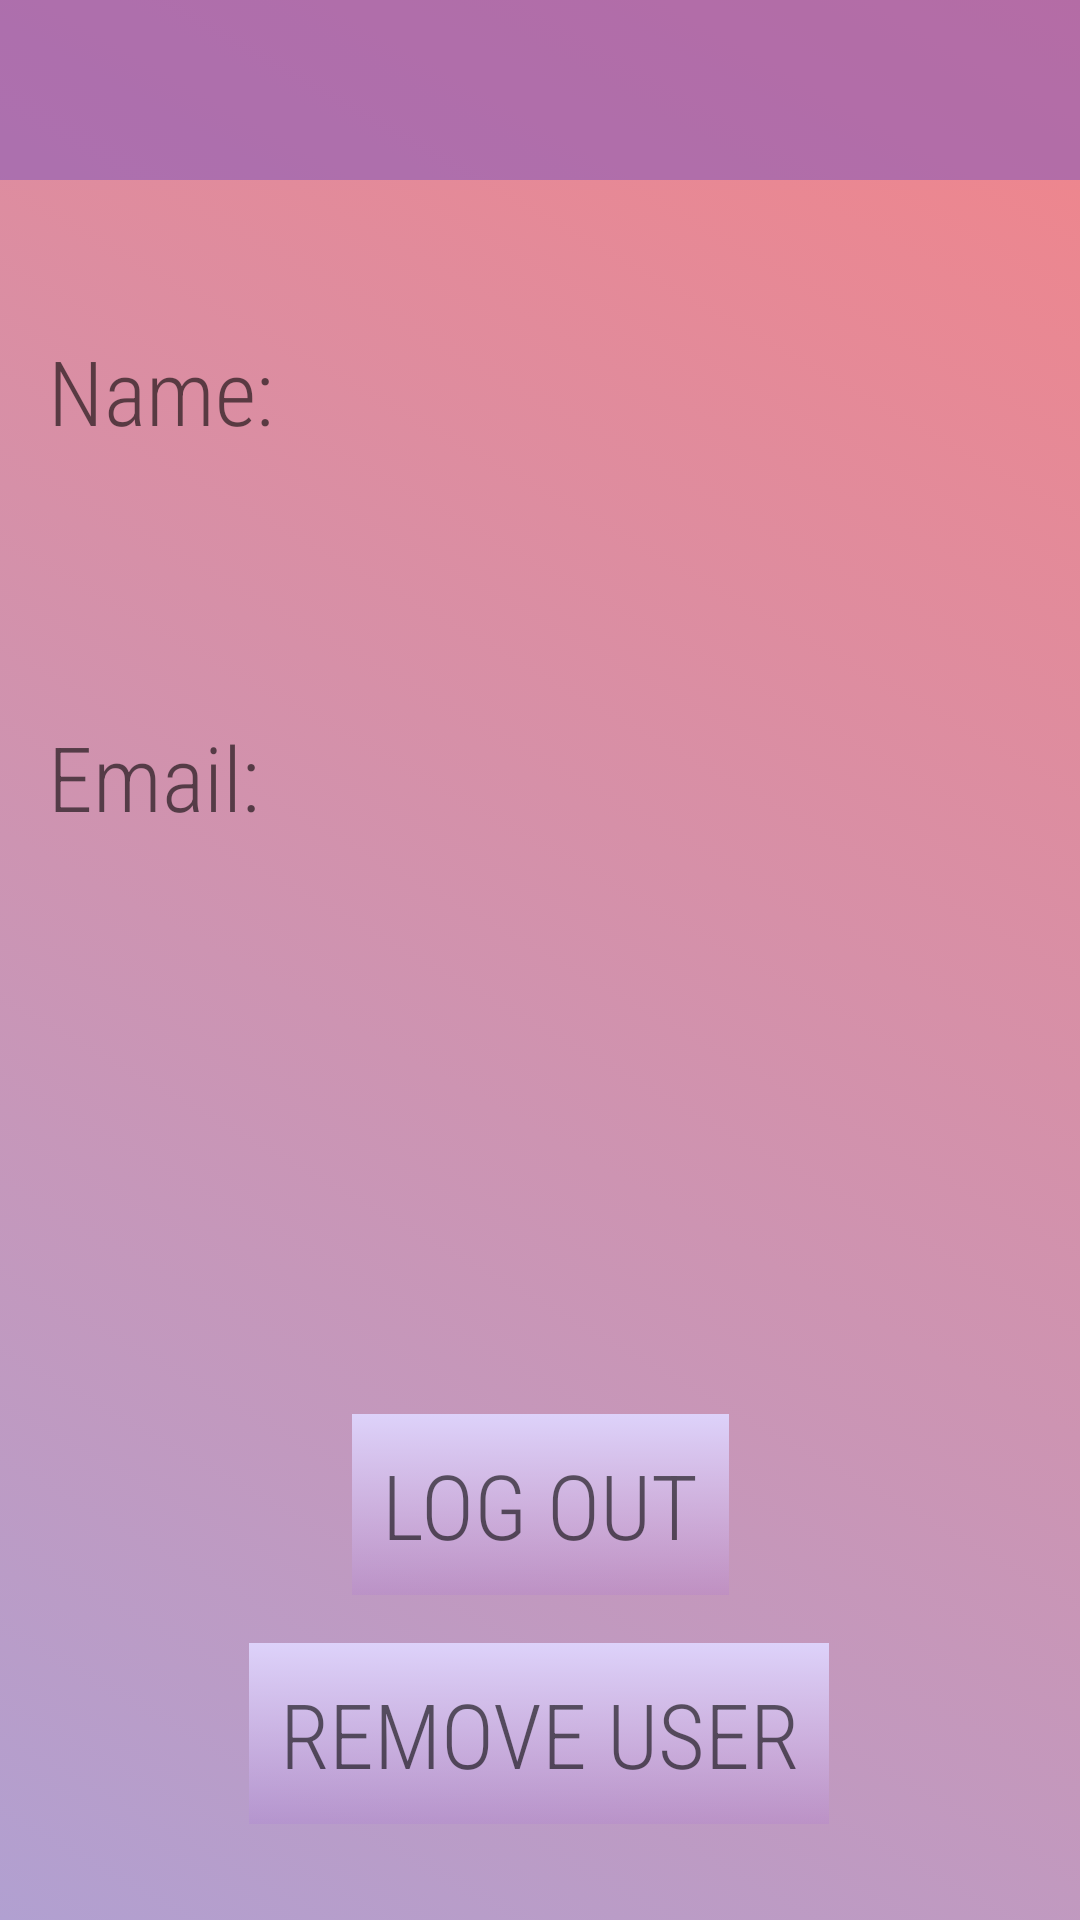

The Android layout XML behind this screen, and the referenced resources:
<!-- AndroidManifest.xml: application theme AppTheme -->
<!-- res/layout/loged_in.xml -->
<?xml version="1.0" encoding="utf-8"?>
<androidx.constraintlayout.widget.ConstraintLayout
    xmlns:android="http://schemas.android.com/apk/res/android"
    xmlns:app="http://schemas.android.com/apk/res-auto"
    xmlns:tools="http://schemas.android.com/tools"
    android:layout_width="match_parent"
    android:layout_height="match_parent"
    android:background="@drawable/background">

    <androidx.appcompat.widget.Toolbar
        android:id="@+id/mainToolbar"
        android:layout_width="0dp"
        android:layout_height="60dp"
        android:background="@color/toolbarColor"
        android:minHeight="?attr/actionBarSize"
        android:theme="?attr/actionBarTheme"
        app:layout_constraintEnd_toEndOf="parent"
        app:layout_constraintHorizontal_bias="0.0"
        app:layout_constraintStart_toStartOf="parent"
        app:layout_constraintTop_toTopOf="parent" />

    <TextView
        android:id="@+id/textView5"
        android:layout_width="wrap_content"
        android:layout_height="wrap_content"
        android:layout_marginStart="16dp"
        android:layout_marginEnd="307dp"
        android:layout_marginBottom="16dp"
        android:text="@string/name"
        android:textColor="@color/textColor"
        android:textSize="30sp"
        android:fontFamily="sans-serif-condensed-light"
        app:layout_constraintBottom_toTopOf="@+id/name_input"
        app:layout_constraintEnd_toEndOf="parent"
        app:layout_constraintHorizontal_bias="0.0"
        app:layout_constraintStart_toStartOf="parent"
        app:layout_constraintTop_toBottomOf="@+id/mainToolbar"
        app:layout_constraintVertical_bias="1.0"
        tools:text="Name:" />

    <TextView
        android:id="@+id/textView6"
        android:layout_width="wrap_content"
        android:layout_height="wrap_content"
        android:layout_marginStart="16dp"
        android:layout_marginEnd="314dp"
        android:layout_marginBottom="16dp"
        android:text="@string/emailcolon"
        android:textColor="@color/textColor"
        android:textSize="30sp"
        android:fontFamily="sans-serif-condensed-light"
        app:layout_constraintBottom_toTopOf="@+id/email_input"
        app:layout_constraintEnd_toEndOf="parent"
        app:layout_constraintHorizontal_bias="0.0"
        app:layout_constraintStart_toStartOf="parent"
        tools:text="Email:" />

    <Button
        android:id="@+id/logOut"
        android:layout_width="wrap_content"
        android:layout_height="wrap_content"
        android:layout_marginBottom="16dp"
        android:background="@drawable/button_style"
        android:fontFamily="sans-serif-condensed-light"
        android:padding="10dp"
        android:text="@string/log_out"
        android:textColor="@color/textColor"
        android:textSize="30sp"
        app:layout_constraintBottom_toTopOf="@+id/removeUser"
        app:layout_constraintEnd_toEndOf="parent"
        app:layout_constraintStart_toStartOf="parent"
        tools:text="Log Out" />

    <Button
        android:id="@+id/removeUser"
        android:layout_width="wrap_content"
        android:layout_height="wrap_content"
        android:layout_marginBottom="32dp"
        android:background="@drawable/button_style"
        android:fontFamily="sans-serif-condensed-light"
        android:padding="10dp"
        android:text="@string/remove_user"
        android:textColor="@color/textColor"
        android:textSize="30sp"
        app:layout_constraintBottom_toBottomOf="parent"
        app:layout_constraintEnd_toEndOf="parent"
        app:layout_constraintHorizontal_bias="0.497"
        app:layout_constraintStart_toStartOf="parent"
        tools:text="Remove User" />

    <TextView
        android:id="@+id/name_input"
        android:layout_width="wrap_content"
        android:layout_height="wrap_content"
        android:layout_marginStart="16dp"
        android:layout_marginEnd="272dp"
        android:layout_marginBottom="32dp"
        android:text=""
        android:textSize="30sp"
        android:textColor="@color/textColor"
        android:fontFamily="sans-serif-condensed-light"
        app:layout_constraintBottom_toTopOf="@+id/textView6"
        app:layout_constraintEnd_toEndOf="parent"
        app:layout_constraintHorizontal_bias="0.0"
        app:layout_constraintStart_toStartOf="parent" />

    <TextView
        android:id="@+id/email_input"
        android:layout_width="wrap_content"
        android:layout_height="wrap_content"
        android:layout_marginStart="16dp"
        android:layout_marginEnd="272dp"
        android:layout_marginBottom="136dp"
        android:text=""
        android:textSize="30sp"
        android:textColor="@color/textColor"
        android:fontFamily="sans-serif-condensed-light"
        app:layout_constraintBottom_toTopOf="@+id/logOut"
        app:layout_constraintEnd_toEndOf="parent"
        app:layout_constraintHorizontal_bias="0.0"
        app:layout_constraintStart_toStartOf="parent" />
</androidx.constraintlayout.widget.ConstraintLayout>
<!-- resources referenced by this layout -->
<resources>
  <color name="textColor">#97000000</color>
  <color name="toolbarColor">#94885CBA</color>
  <!-- drawable background (drawable) -->
  <?xml version="1.0" encoding="utf-8"?>
  <selector xmlns:android="http://schemas.android.com/apk/res/android">
      <item >
          <shape android:shape="rectangle"  >
              <gradient android:angle="45" android:startColor="@color/background_gradient_1" android:endColor="@color/background_gradient_2" />
          </shape>
      </item>
  </selector>
  <!-- drawable button_style (drawable) -->
  <?xml version="1.0" encoding="utf-8"?>
  <selector xmlns:android="http://schemas.android.com/apk/res/android" >
      <item android:state_pressed="true" >
          <shape android:shape="rectangle"  >
              <gradient android:angle="-90" android:startColor="@color/button_gradient_2" android:endColor="@color/button_gradient_1"  />
          </shape>
      </item>
      <item android:state_focused="true">
          <shape android:shape="rectangle"  >
              <solid android:color="@color/button_gradient_1"/>
          </shape>
      </item>
      <item >
          <shape android:shape="rectangle"  >
              <gradient android:angle="-90" android:startColor="@color/button_gradient_1" android:endColor="@color/button_gradient_2" />
          </shape>
      </item>
  </selector>
  <string name="emailcolon">Email:</string>
  <string name="log_out">Log Out</string>
  <string name="name">Name:</string>
  <string name="remove_user">Remove User</string>
  <style name="AppTheme" parent="Theme.AppCompat.Light.NoActionBar">
          
          <item name="colorPrimary">@color/colorPrimary</item>
          <item name="colorPrimaryDark">@color/colorPrimaryDark</item>
          <item name="colorAccent">@color/colorAccent</item>
      </style>
  <color name="background_gradient_1">#b1a0d1</color>
  <color name="background_gradient_2">#f28489</color>
  <color name="button_gradient_2">#22A35FE4</color>
  <color name="button_gradient_1">#DDD2FA</color>
  <color name="colorPrimary">#6200EE</color>
  <color name="colorPrimaryDark">#3700B3</color>
  <color name="colorAccent">#03DAC5</color>
</resources>
